Run: headless pygame with SDL's dummy video driver; simulated clock (each Clock.tick advances the game by its frame time, no real sleeping); random seed 0; keys injected as events and as key.get_pressed() state; no mouse input.
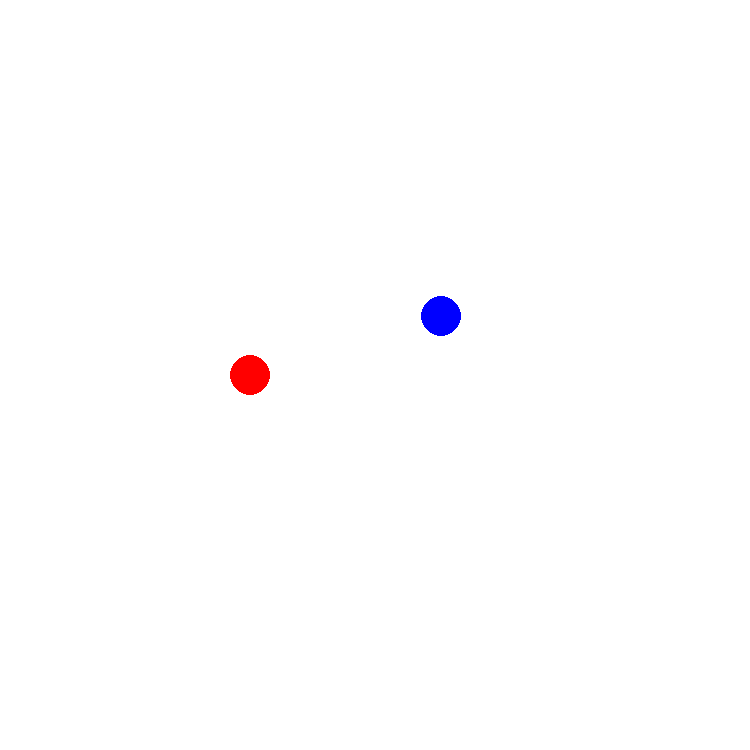
Frame 1 of 4 · flips 1–60 · no input
Frame 2 of 4 · flips 61–180 · tapped SPACE, RETURN · held RIGHT (→), D · screen unchanged from frame 1, image omitted
Frame 3 of 4 · flips 181–300 · held DOWN (↓), S · screen unchanged from frame 2, image omitted
Frame 4 of 4 · flips 301–420 · held LEFT (←), A, UP (↑), W · screen unchanged from frame 3, image omitted

The pygame program that drew these frames:

# -*- coding: utf-8 -*-
"""
Created on Mon Jun  8 07:24:27 2020

@author: Danny and Jenni
"""
## Please don't try and read this yet it is a big mess of sphagetti
## Now im hungry and I want spahgetti
## Better idea im having pasta
## P.s. u smell

##its not a mess, pretty good at understanding i am
##i dont like pasta tbh
##p.p.s you smell worse

import pygame
import random
import math

win_size = (750, 750)
screen = pygame.display.set_mode(win_size)

# Defining centre of screen
centre = (int(win_size[0]/2), int(win_size[1]/2))

#Initialise window
pygame.init()

clock = pygame.time.Clock()

c1_pos = [int(2 * centre[0]/3), centre[1]]
c2_pos = [int(4 * centre[0]/3), centre[1]]

#c1_mass = 5.972*10**24
#c2_mass = 7.35*10**22

c1_mass = 200
c2_mass = 250

c1_u = (10*math.cos(math.pi/4), 20*math.sin(math.pi/6))
c2_u = (20*math.cos(math.pi/4), 20*math.sin(math.pi/4))

c1_v = (0, 0)
c2_v = (0, 0)



def changePos():
    #pythagorous to find shortest distance
    distance = math.sqrt((c1_pos[0] - c2_pos[0])**2 + (c1_pos[1] - c2_pos[1])**2)
    
    #force = (((6.674 * (10**-11)) * c1_mass * c2_mass) / distance) / 10**11
    force = (((100 * c1_mass * c2_mass) / distance))
    
    #calculating the acceleration of the planets using f = ma
    c1_a = force/c1_mass
    c2_a = force/c2_mass
    
    #print(((((c1_v[0]) ** 2) - ((c1_u[0]) ** 2))/(2 * c1_a), (((c1_v[1]) ** 2) - ((c1_u[1]) ** 2))/(2 * c1_a)))


    s = ((((c1_v[0]) ** 2) - ((c1_u[0]) ** 2))/(2 * c1_a), (((c1_v[1]) ** 2) - ((c1_u[1]) ** 2))/(2 * c1_a)) 
    #print(s)
    
    #velocity formula to find the displacement v^2 - u^2 = 2as
    #calculates the displacemnt in terms of x,y
    c1_s = ((((c1_v[0]) ** 2) - ((c1_u[0]) ** 2))/(2 * c1_a), (((c1_v[1]) ** 2) - ((c1_u[1]) ** 2))/(2 * c1_a))
    ##this is the exact same as the line above but whatevs
    ##i hope you actually read these comments
    c2_s = ((((c2_v[0]) ** 2) - ((c2_u[0]) ** 2))/(2 * c2_a), (((c2_v[1]) ** 2) - ((c2_u[1]) ** 2))/(2 * c2_a))

    #print ('f: ', force)
    #print (c1_s, c2_s)
    
    if c1_s[1] > 5: #is 5 random or does it have meaning
        c1_s = 2 #same with 2???
    if c2_s[1] > 5:
        c2_s = 2
    
    #changes the position of the planets using the calculations above
    c1_pos[0] += int(c1_s[0])
    c1_pos[1] += int(c1_s[1])
    c2_pos[0] += int(c2_s[0])
    c2_pos[1] += int(c2_s[1])

    print(c1_pos[0])
    print(c1_pos[1])
    print(c2_pos[0])
    print(c2_pos[1])
    print()


win_loop = True
while win_loop:
    #makes the screen blank with two planets in their initial position
    screen.fill((255, 255, 255))
    
    c1 = pygame.draw.circle(screen, (255, 0, 0), c1_pos, 20)
    c2 = pygame.draw.circle(screen, (0, 0, 255), c2_pos, 20)
    changePos()
    
    
    for i in pygame.event.get():
        if i.type == pygame.QUIT:
            win_loop = False
    
    pygame.display.flip()
    clock.tick(60)
    
pygame.quit()
